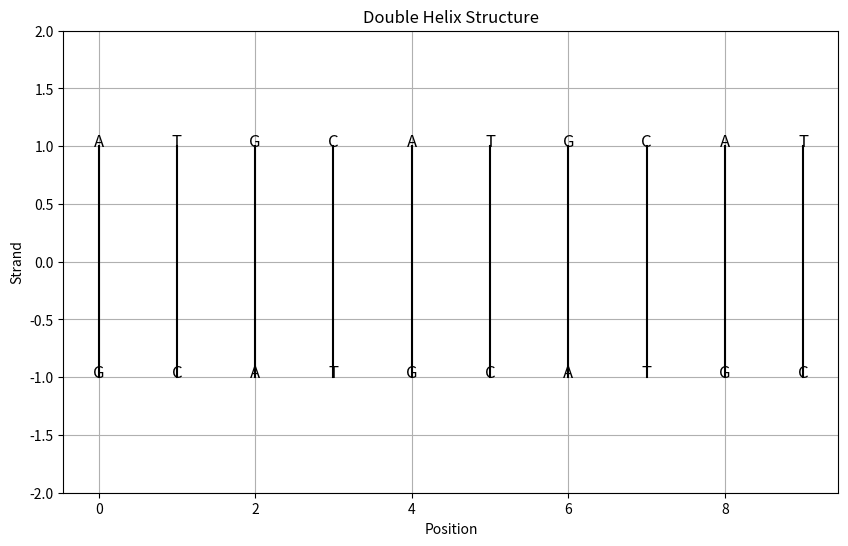

Here is the Python script that generated this plot:
import matplotlib.pyplot as plt

def print_double_helix(rows):
    dna_bases = ['A', 'T', 'G', 'C']
    x_coords = []
    y_coords = []
    labels = []

    for i in range(rows):
        base1 = dna_bases[i % 4]
        base2 = dna_bases[(i + 2) % 4]
        x_coords.extend([i, i])
        y_coords.extend([1, -1])
        labels.extend([base1, base2])

    # Plotting the double helix
    plt.figure(figsize=(10, 6))
    for i in range(0, len(x_coords), 2):
        plt.plot([x_coords[i], x_coords[i+1]], [y_coords[i], y_coords[i+1]], 'k-')
        plt.text(x_coords[i], y_coords[i], labels[i], fontsize=12, ha='center')
        plt.text(x_coords[i+1], y_coords[i+1], labels[i+1], fontsize=12, ha='center')

    plt.title('Double Helix Structure')
    plt.xlabel('Position')
    plt.ylabel('Strand')
    plt.ylim(-2, 2)
    plt.grid(True)
    plt.show()

# Example usage
print_double_helix(10)
